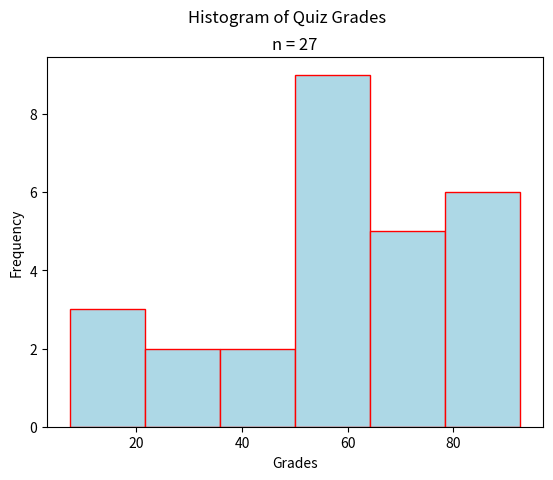

Reproduce this figure in Python.
"""
Stacked Bar Chart
=================
[redacted]
-----------
Some Point In The Distant Past
******************************

This script will generate a histogram for a sample of quiz grades.

.. note:: 

[redacted]
"""

##################################################################################
###                           IMPORT LIBRARIES                                 ###
##################################################################################

import matplotlib

## NOTE: How-To: Run This Script On Your Computer
#
# To render the website, I have to use a "headless" backend to generate the images. 
# If you want to run this script on your computer, comment out the following line 
# with the "#" you see appended to each line of this comment:

matplotlib.use('agg')

# And uncomment this line: 

# matplotlib.use('tkagg')

import matplotlib.pyplot as plt
import random as rand

##################################################################################
###                                SCRIPT                                      ###
##################################################################################

# Create new Figure and Axes
fig, axs = plt.subplots()

# Generate data
data = ( 
    [ 50*rand.random() for _ in range(5) ] + # generate some random F's, 0 - 49
    [ 9*rand.random() + 50 for _ in range(4) ] + # generate some random E's, 50 - 59 
    [ 9*rand.random() + 60 for _ in range(5) ] + # generate some random D's, 60 -69
    [ 9*rand.random() + 70 for _ in range(5) ] + # generate some random C's, 70- 79
    [ 9*rand.random() + 80 for _ in range(4) ] + # generate some random B's, 80 - 89
    [ 10*rand.random() + 90 for _ in range(4) ] # generate some random A's, 90 - 100
)

# Label everything
plt.suptitle("Histogram of Quiz Grades")
plt.title(f"n = {len(data)}")
axs.set_xlabel("Grades")
axs.set_ylabel("Frequency")

# Generate and output
axs.hist(data, bins=6, align='left', color="lightblue", ec="red")
plt.show()